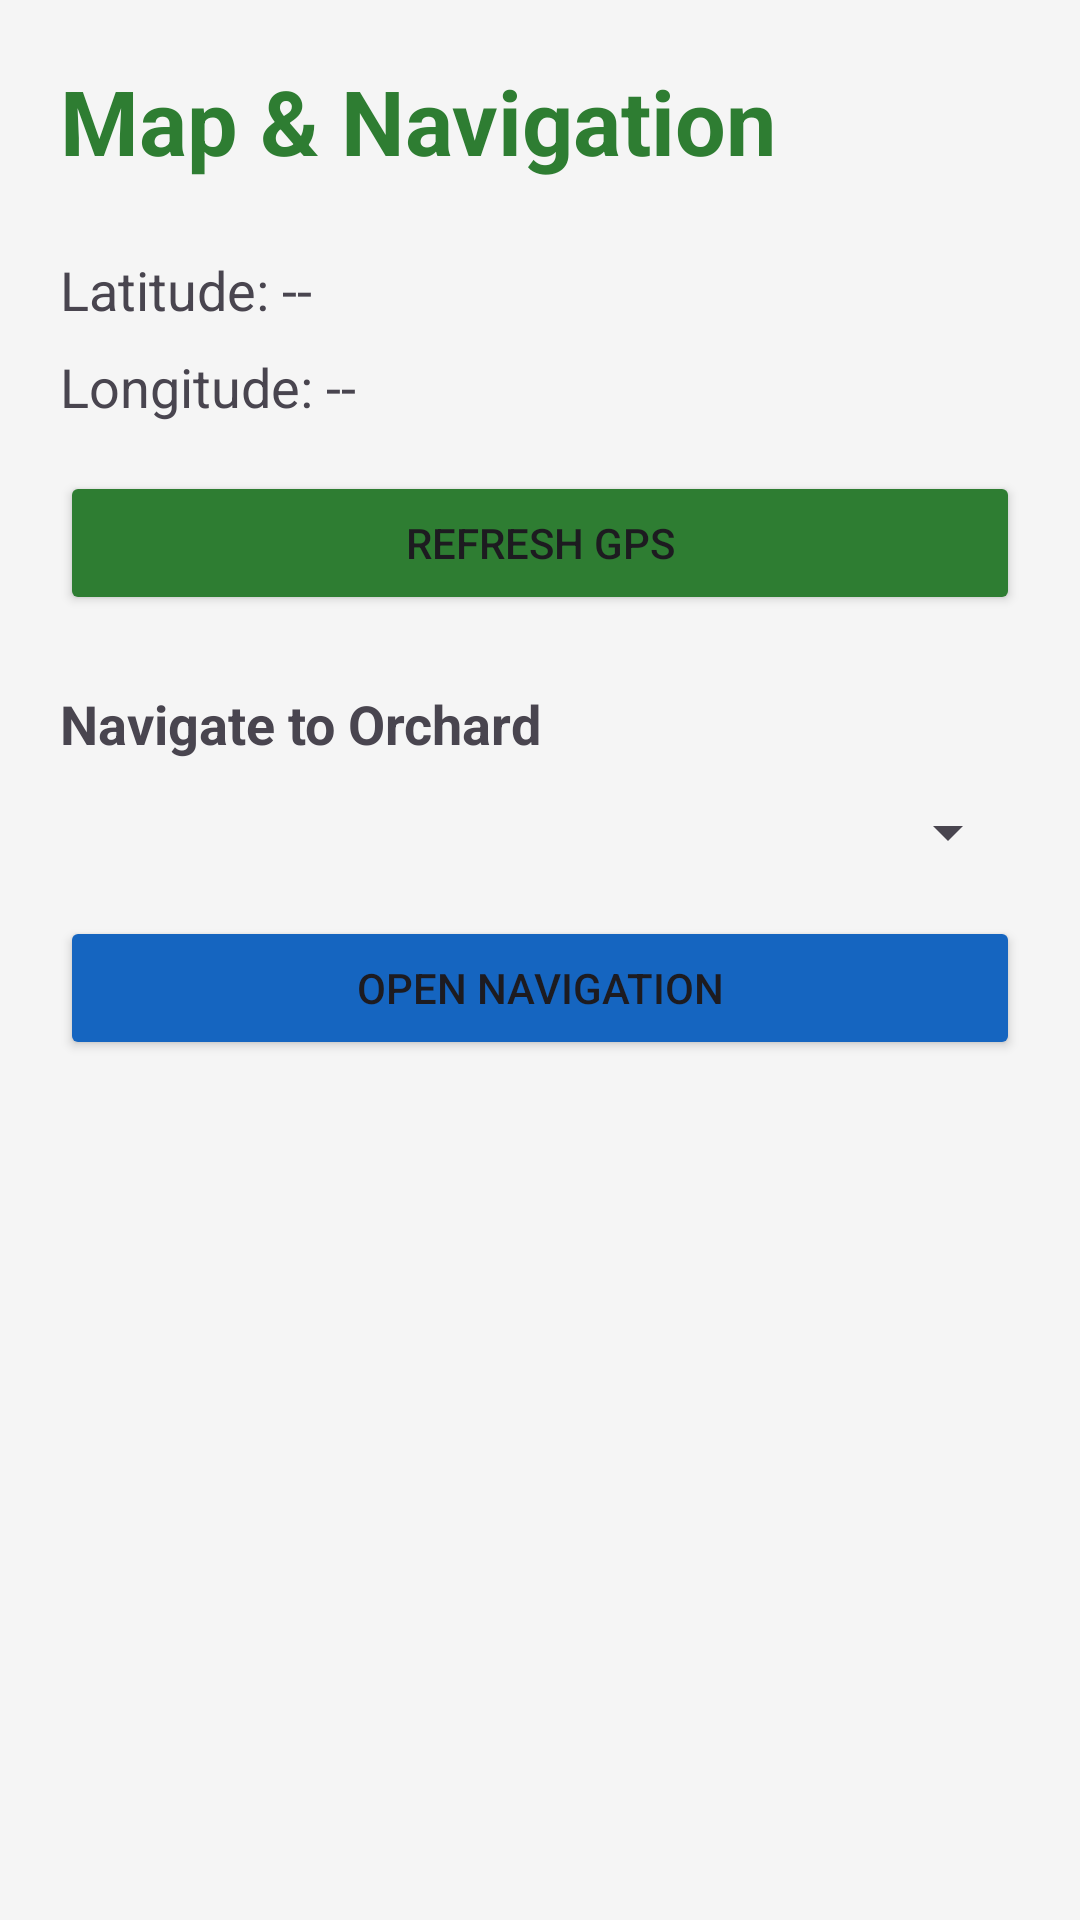

Layout XML and referenced resources for this Android screen:
<!-- AndroidManifest.xml: application theme Theme.DuriTor -->
<!-- res/layout/activity_map.xml -->
<?xml version="1.0" encoding="utf-8"?>
<ScrollView xmlns:android="http://schemas.android.com/apk/res/android"
    android:layout_width="match_parent"
    android:layout_height="match_parent"
    android:background="#F5F5F5">

    <LinearLayout
        android:layout_width="match_parent"
        android:layout_height="wrap_content"
        android:orientation="vertical"
        android:padding="20dp">

        <TextView
            android:layout_width="wrap_content"
            android:layout_height="wrap_content"
            android:text="Map &amp; Navigation"
            android:textSize="30sp"
            android:textStyle="bold"
            android:textColor="#2E7D32" />

        <TextView
            android:layout_width="wrap_content"
            android:layout_height="wrap_content"
            android:text="Latitude: --"
            android:textSize="18sp"
            android:layout_marginTop="24dp"
            android:id="@+id/mapLatitudeText" />

        <TextView
            android:layout_width="wrap_content"
            android:layout_height="wrap_content"
            android:text="Longitude: --"
            android:textSize="18sp"
            android:layout_marginTop="8dp"
            android:id="@+id/mapLongitudeText" />

        <Button
            android:id="@+id/refreshLocationButton"
            android:layout_width="match_parent"
            android:layout_height="wrap_content"
            android:text="Refresh GPS"
            android:layout_marginTop="16dp"
            android:backgroundTint="#2E7D32" />

        <TextView
            android:layout_width="wrap_content"
            android:layout_height="wrap_content"
            android:text="Navigate to Orchard"
            android:textSize="18sp"
            android:textStyle="bold"
            android:layout_marginTop="24dp" />

        <Spinner
            android:id="@+id/mapOrchardSpinner"
            android:layout_width="match_parent"
            android:layout_height="wrap_content"
            android:layout_marginTop="12dp" />

        <Button
            android:id="@+id/navigateButton"
            android:layout_width="match_parent"
            android:layout_height="wrap_content"
            android:text="Open Navigation"
            android:layout_marginTop="16dp"
            android:backgroundTint="#1565C0" />

    </LinearLayout>

</ScrollView>
<!-- resources referenced by this layout -->
<resources>
  <style name="Theme.DuriTor" parent="Base.Theme.DuriTor" />
  <style name="Base.Theme.DuriTor" parent="Theme.Material3.DayNight.NoActionBar">
          <item name="colorPrimary">@color/primary</item>
          <item name="colorPrimaryDark">@color/primary_dark</item>
          <item name="colorSecondary">@color/secondary</item>
          <item name="android:colorBackground">@color/background</item>
          <item name="colorSurface">@color/surface</item>
          <item name="android:statusBarColor">@color/primary_dark</item>
          <item name="android:navigationBarColor">@color/surface</item>
      </style>
  <color name="primary">#2E7D32</color>
  <color name="primary_dark">#1B5E20</color>
  <color name="secondary">#1565C0</color>
  <color name="background">#F1F5F0</color>
  <color name="surface">#FFFFFF</color>
</resources>
